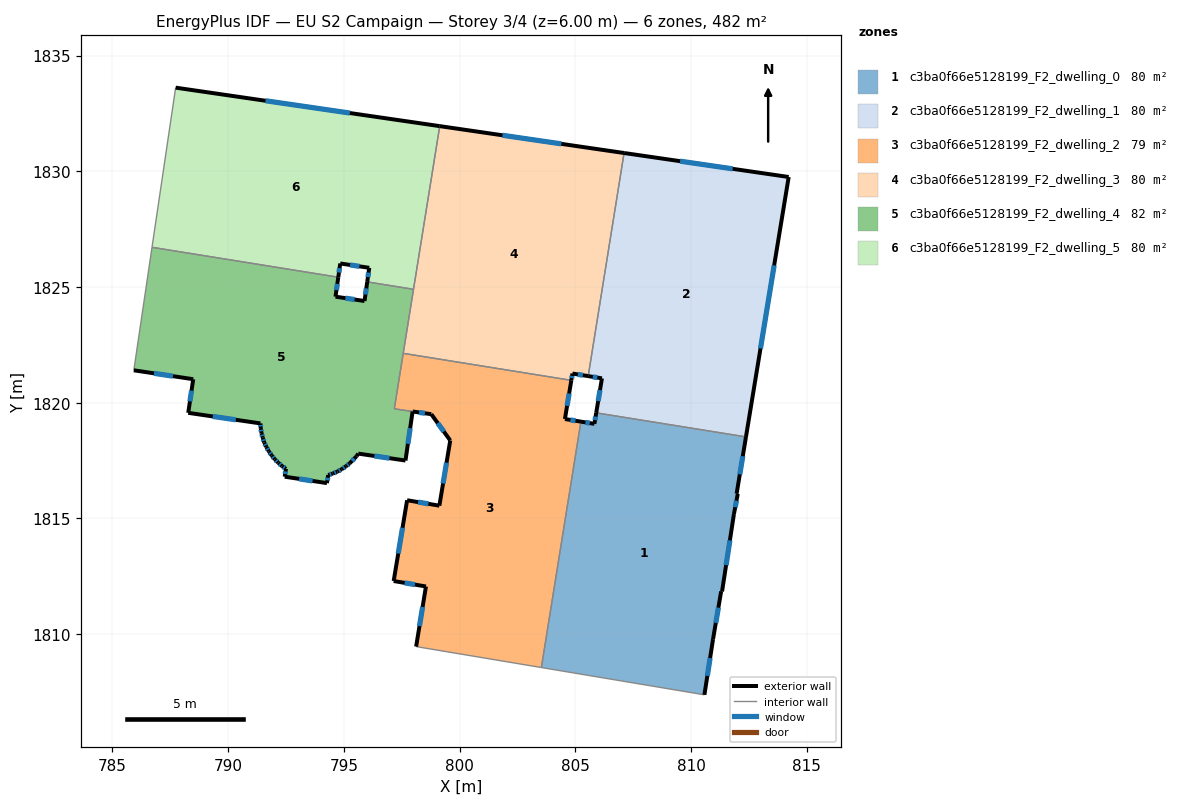
=== STOREY PLAN SPEC (per zone: floor XY polygon, exterior-wall plan segments, windows/doors) ===
zone 1: c3ba0f66e5128199_F2_dwelling_0  (80.3 m²)
  floor: (812.37, 1818.53) (811.97, 1816.07) (812.02, 1816.06) (811.85, 1815.19) (811.34, 1811.85) (811.30, 1811.85) (810.95, 1809.79) (810.57, 1807.38) (803.53, 1808.56) (805.24, 1819.18) (805.82, 1819.09) (805.90, 1819.56)
  exterior wall: (811.34, 1811.85) – (811.85, 1815.19)  [3.4 m]
    window: (811.51, 1812.98) – (811.67, 1814.05)  [1.0 m²]
  exterior wall: (811.30, 1811.85) – (811.34, 1811.85)  [0.0 m]
  exterior wall: (810.95, 1809.79) – (811.30, 1811.85)  [2.1 m]
    window: (811.07, 1810.49) – (811.18, 1811.15)  [0.6 m²]
  exterior wall: (810.57, 1807.38) – (810.95, 1809.79)  [2.4 m]
    window: (810.70, 1808.20) – (810.82, 1808.97)  [0.7 m²]
  exterior wall: (805.82, 1819.09) – (805.24, 1819.18)  [0.6 m]
    window: (805.62, 1819.12) – (805.44, 1819.15)  [0.2 m²]
  exterior wall: (805.90, 1819.56) – (805.82, 1819.09)  [0.5 m]
    window: (805.87, 1819.40) – (805.85, 1819.25)  [0.1 m²]
  exterior wall: (811.97, 1816.07) – (812.37, 1818.53)  [2.5 m]
    window: (812.10, 1816.91) – (812.23, 1817.69)  [0.8 m²]
  exterior wall: (812.02, 1816.06) – (811.97, 1816.07)  [0.0 m]
  exterior wall: (811.85, 1815.19) – (812.02, 1816.06)  [0.9 m]
    window: (811.91, 1815.49) – (811.96, 1815.77)  [0.3 m²]
  interior walls: 3
zone 2: c3ba0f66e5128199_F2_dwelling_1  (80.3 m²)
  floor: (814.21, 1829.75) (812.37, 1818.53) (805.90, 1819.56) (806.15, 1821.05) (805.55, 1821.15) (807.10, 1830.79)
  exterior wall: (805.55, 1821.15) – (806.15, 1821.05)  [0.6 m]
    window: (805.76, 1821.12) – (805.95, 1821.09)  [0.2 m²]
  exterior wall: (814.21, 1829.75) – (807.10, 1830.79)  [7.2 m]
    window: (811.80, 1830.11) – (809.52, 1830.44)  [2.2 m²]
  exterior wall: (812.37, 1818.53) – (814.21, 1829.75)  [11.4 m]
    window: (813.00, 1822.35) – (813.59, 1825.93)  [3.5 m²]
  exterior wall: (806.15, 1821.05) – (805.90, 1819.56)  [1.5 m]
    window: (806.06, 1820.55) – (805.98, 1820.07)  [0.5 m²]
  interior walls: 2
zone 3: c3ba0f66e5128199_F2_dwelling_2  (78.5 m²)
  floor: (804.82, 1820.97) (804.55, 1819.30) (805.24, 1819.18) (803.53, 1808.56) (798.12, 1809.47) (798.54, 1812.06) (797.15, 1812.30) (797.73, 1815.79) (799.12, 1815.55) (799.59, 1818.37) (798.78, 1819.51) (797.18, 1819.74) (797.56, 1822.13)
  exterior wall: (797.15, 1812.30) – (798.54, 1812.06)  [1.4 m]
    window: (797.62, 1812.22) – (798.07, 1812.14)  [0.4 m²]
  exterior wall: (797.73, 1815.79) – (797.15, 1812.30)  [3.5 m]
    window: (797.53, 1814.60) – (797.35, 1813.49)  [1.1 m²]
  exterior wall: (799.12, 1815.55) – (797.73, 1815.79)  [1.4 m]
    window: (798.65, 1815.63) – (798.20, 1815.71)  [0.4 m²]
  exterior wall: (799.59, 1818.37) – (799.12, 1815.55)  [2.9 m]
    window: (799.43, 1817.41) – (799.28, 1816.51)  [0.9 m²]
  exterior wall: (798.78, 1819.51) – (799.59, 1818.37)  [1.4 m]
    window: (799.05, 1819.12) – (799.32, 1818.76)  [0.4 m²]
  exterior wall: (797.97, 1819.62) – (798.78, 1819.51)  [0.8 m]
    window: (798.25, 1819.58) – (798.50, 1819.55)  [0.2 m²]
  exterior wall: (804.55, 1819.30) – (804.82, 1820.97)  [1.7 m]
    window: (804.64, 1819.87) – (804.73, 1820.40)  [0.5 m²]
  exterior wall: (805.24, 1819.18) – (804.55, 1819.30)  [0.7 m]
    window: (805.00, 1819.22) – (804.78, 1819.26)  [0.2 m²]
  exterior wall: (798.54, 1812.06) – (798.12, 1809.47)  [2.6 m]
    window: (798.40, 1811.18) – (798.26, 1810.35)  [0.8 m²]
  interior walls: 5
zone 4: c3ba0f66e5128199_F2_dwelling_3  (80.3 m²)
  floor: (807.10, 1830.79) (805.55, 1821.15) (804.87, 1821.26) (804.82, 1820.97) (797.56, 1822.13) (799.14, 1831.95)
  exterior wall: (807.10, 1830.79) – (799.14, 1831.95)  [8.0 m]
    window: (804.39, 1831.18) – (801.85, 1831.55)  [2.5 m²]
  exterior wall: (804.87, 1821.26) – (805.55, 1821.15)  [0.7 m]
    window: (805.10, 1821.22) – (805.32, 1821.19)  [0.2 m²]
  exterior wall: (804.82, 1820.97) – (804.87, 1821.26)  [0.3 m]
    window: (804.84, 1821.07) – (804.86, 1821.16)  [0.1 m²]
  interior walls: 4
zone 5: c3ba0f66e5128199_F2_dwelling_4  (82.0 m²)
  floor: (798.01, 1824.90) (797.18, 1819.74) (797.97, 1819.62) (797.66, 1817.50) (795.62, 1817.80) (795.55, 1817.69) (795.25, 1817.38) (795.08, 1817.25) (794.91, 1817.13) (794.72, 1817.03) (794.52, 1816.94) (794.32, 1816.88) (794.27, 1816.53) (792.44, 1816.81) (792.50, 1817.15) (792.32, 1817.26) (792.16, 1817.41) (792.01, 1817.56) (791.88, 1817.73) (791.75, 1817.90) (791.65, 1818.09) (791.56, 1818.28) (791.49, 1818.49) (791.44, 1818.69) (791.41, 1818.91) (791.39, 1819.11) (788.28, 1819.56) (788.49, 1821.02) (785.92, 1821.40) (786.71, 1826.72) (794.76, 1825.42) (794.64, 1824.58) (795.89, 1824.39) (796.01, 1825.22)
  exterior wall: (795.62, 1817.80) – (797.66, 1817.50)  [2.1 m]
    window: (796.31, 1817.70) – (796.97, 1817.61)  [0.6 m²]
  exterior wall: (795.55, 1817.69) – (795.62, 1817.80)  [0.1 m]
  exterior wall: (795.25, 1817.38) – (795.55, 1817.69)  [0.4 m]
    window: (795.35, 1817.49) – (795.45, 1817.59)  [0.1 m²]
  exterior wall: (795.08, 1817.25) – (795.25, 1817.38)  [0.2 m]
    window: (795.14, 1817.30) – (795.20, 1817.34)  [0.1 m²]
  exterior wall: (794.91, 1817.13) – (795.08, 1817.25)  [0.2 m]
    window: (794.97, 1817.17) – (795.02, 1817.21)  [0.1 m²]
  exterior wall: (794.72, 1817.03) – (794.91, 1817.13)  [0.2 m]
    window: (794.78, 1817.06) – (794.84, 1817.09)  [0.1 m²]
  exterior wall: (794.52, 1816.94) – (794.72, 1817.03)  [0.2 m]
    window: (794.59, 1816.97) – (794.65, 1817.00)  [0.1 m²]
  exterior wall: (794.32, 1816.88) – (794.52, 1816.94)  [0.2 m]
    window: (794.39, 1816.90) – (794.45, 1816.92)  [0.1 m²]
  exterior wall: (794.27, 1816.53) – (794.32, 1816.88)  [0.4 m]
    window: (794.29, 1816.65) – (794.30, 1816.76)  [0.1 m²]
  exterior wall: (792.44, 1816.81) – (794.27, 1816.53)  [1.8 m]
    window: (793.06, 1816.71) – (793.65, 1816.62)  [0.6 m²]
  exterior wall: (792.50, 1817.15) – (792.44, 1816.81)  [0.3 m]
    window: (792.48, 1817.03) – (792.46, 1816.92)  [0.1 m²]
  exterior wall: (792.32, 1817.26) – (792.50, 1817.15)  [0.2 m]
    window: (792.38, 1817.22) – (792.44, 1817.19)  [0.1 m²]
  exterior wall: (792.16, 1817.41) – (792.32, 1817.26)  [0.2 m]
    window: (792.22, 1817.36) – (792.27, 1817.31)  [0.1 m²]
  exterior wall: (792.01, 1817.56) – (792.16, 1817.41)  [0.2 m]
    window: (792.06, 1817.51) – (792.11, 1817.46)  [0.1 m²]
  exterior wall: (791.88, 1817.73) – (792.01, 1817.56)  [0.2 m]
    window: (791.92, 1817.67) – (791.96, 1817.62)  [0.1 m²]
  exterior wall: (791.75, 1817.90) – (791.88, 1817.73)  [0.2 m]
    window: (791.80, 1817.84) – (791.84, 1817.79)  [0.1 m²]
  exterior wall: (791.65, 1818.09) – (791.75, 1817.90)  [0.2 m]
    window: (791.69, 1818.03) – (791.72, 1817.97)  [0.1 m²]
  exterior wall: (791.56, 1818.28) – (791.65, 1818.09)  [0.2 m]
    window: (791.59, 1818.22) – (791.62, 1818.16)  [0.1 m²]
  exterior wall: (791.49, 1818.49) – (791.56, 1818.28)  [0.2 m]
    window: (791.51, 1818.42) – (791.54, 1818.35)  [0.1 m²]
  exterior wall: (791.44, 1818.69) – (791.49, 1818.49)  [0.2 m]
    window: (791.46, 1818.62) – (791.47, 1818.56)  [0.1 m²]
  exterior wall: (791.41, 1818.91) – (791.44, 1818.69)  [0.2 m]
    window: (791.42, 1818.83) – (791.43, 1818.76)  [0.1 m²]
  exterior wall: (791.39, 1819.11) – (791.41, 1818.91)  [0.2 m]
    window: (791.40, 1819.04) – (791.40, 1818.98)  [0.1 m²]
  exterior wall: (788.28, 1819.56) – (791.39, 1819.11)  [3.2 m]
    window: (789.34, 1819.41) – (790.33, 1819.26)  [1.0 m²]
  exterior wall: (788.49, 1821.02) – (788.28, 1819.56)  [1.5 m]
    window: (788.42, 1820.52) – (788.35, 1820.06)  [0.4 m²]
  exterior wall: (785.92, 1821.40) – (788.49, 1821.02)  [2.6 m]
    window: (786.80, 1821.27) – (787.62, 1821.15)  [0.8 m²]
  exterior wall: (794.64, 1824.58) – (794.76, 1825.42)  [0.8 m]
    window: (794.68, 1824.87) – (794.72, 1825.14)  [0.3 m²]
  exterior wall: (795.89, 1824.39) – (794.64, 1824.58)  [1.3 m]
    window: (795.46, 1824.46) – (795.06, 1824.52)  [0.4 m²]
  exterior wall: (796.01, 1825.22) – (795.89, 1824.39)  [0.8 m]
    window: (795.97, 1824.94) – (795.93, 1824.68)  [0.3 m²]
  exterior wall: (797.66, 1817.50) – (797.97, 1819.62)  [2.1 m]
    window: (797.76, 1818.22) – (797.86, 1818.90)  [0.7 m²]
  interior walls: 6
zone 6: c3ba0f66e5128199_F2_dwelling_5  (80.3 m²)
  floor: (799.14, 1831.95) (798.01, 1824.90) (796.01, 1825.22) (796.09, 1825.83) (794.84, 1826.02) (794.76, 1825.42) (786.71, 1826.72) (787.73, 1833.61)
  exterior wall: (796.09, 1825.83) – (796.01, 1825.22)  [0.6 m]
    window: (796.07, 1825.62) – (796.04, 1825.43)  [0.2 m²]
  exterior wall: (794.84, 1826.02) – (796.09, 1825.83)  [1.3 m]
    window: (795.27, 1825.95) – (795.67, 1825.89)  [0.4 m²]
  exterior wall: (794.76, 1825.42) – (794.84, 1826.02)  [0.6 m]
    window: (794.79, 1825.63) – (794.81, 1825.81)  [0.2 m²]
  exterior wall: (799.14, 1831.95) – (787.73, 1833.61)  [11.5 m]
    window: (795.26, 1832.52) – (791.61, 1833.05)  [3.5 m²]
  interior walls: 4

=== DERIVED (storey summary) ===
Building: EU S2 Campaign
Storey: 3 of 4  (floor level z = 6.00 m)
Storey gross floor area: 481.6 m²
Zones on this storey: 6
  - c3ba0f66e5128199_F2_dwelling_0: floor 80.3 m²; exterior wall 12.4 m (37.3 m²); 7 window(s) 3.8 m²; WWR 10.1%
  - c3ba0f66e5128199_F2_dwelling_1: floor 80.3 m²; exterior wall 20.7 m (62.0 m²); 4 window(s) 6.3 m²; WWR 10.2%
  - c3ba0f66e5128199_F2_dwelling_2: floor 78.5 m²; exterior wall 16.5 m (49.4 m²); 9 window(s) 5.0 m²; WWR 10.2%
  - c3ba0f66e5128199_F2_dwelling_3: floor 80.3 m²; exterior wall 9.0 m (27.1 m²); 3 window(s) 2.8 m²; WWR 10.2%
  - c3ba0f66e5128199_F2_dwelling_4: floor 82.0 m²; exterior wall 20.9 m (62.7 m²); 28 window(s) 6.4 m²; WWR 10.1%
  - c3ba0f66e5128199_F2_dwelling_5: floor 80.3 m²; exterior wall 14.0 m (42.0 m²); 4 window(s) 4.3 m²; WWR 10.2%
Zone adjacency (shared interzone walls):
  - c3ba0f66e5128199_F2_dwelling_0 ↔ c3ba0f66e5128199_F2_dwelling_1
  - c3ba0f66e5128199_F2_dwelling_0 ↔ c3ba0f66e5128199_F2_dwelling_2
  - c3ba0f66e5128199_F2_dwelling_1 ↔ c3ba0f66e5128199_F2_dwelling_3
  - c3ba0f66e5128199_F2_dwelling_2 ↔ c3ba0f66e5128199_F2_dwelling_3
  - c3ba0f66e5128199_F2_dwelling_2 ↔ c3ba0f66e5128199_F2_dwelling_4
  - c3ba0f66e5128199_F2_dwelling_3 ↔ c3ba0f66e5128199_F2_dwelling_4
  - c3ba0f66e5128199_F2_dwelling_3 ↔ c3ba0f66e5128199_F2_dwelling_5
  - c3ba0f66e5128199_F2_dwelling_4 ↔ c3ba0f66e5128199_F2_dwelling_5